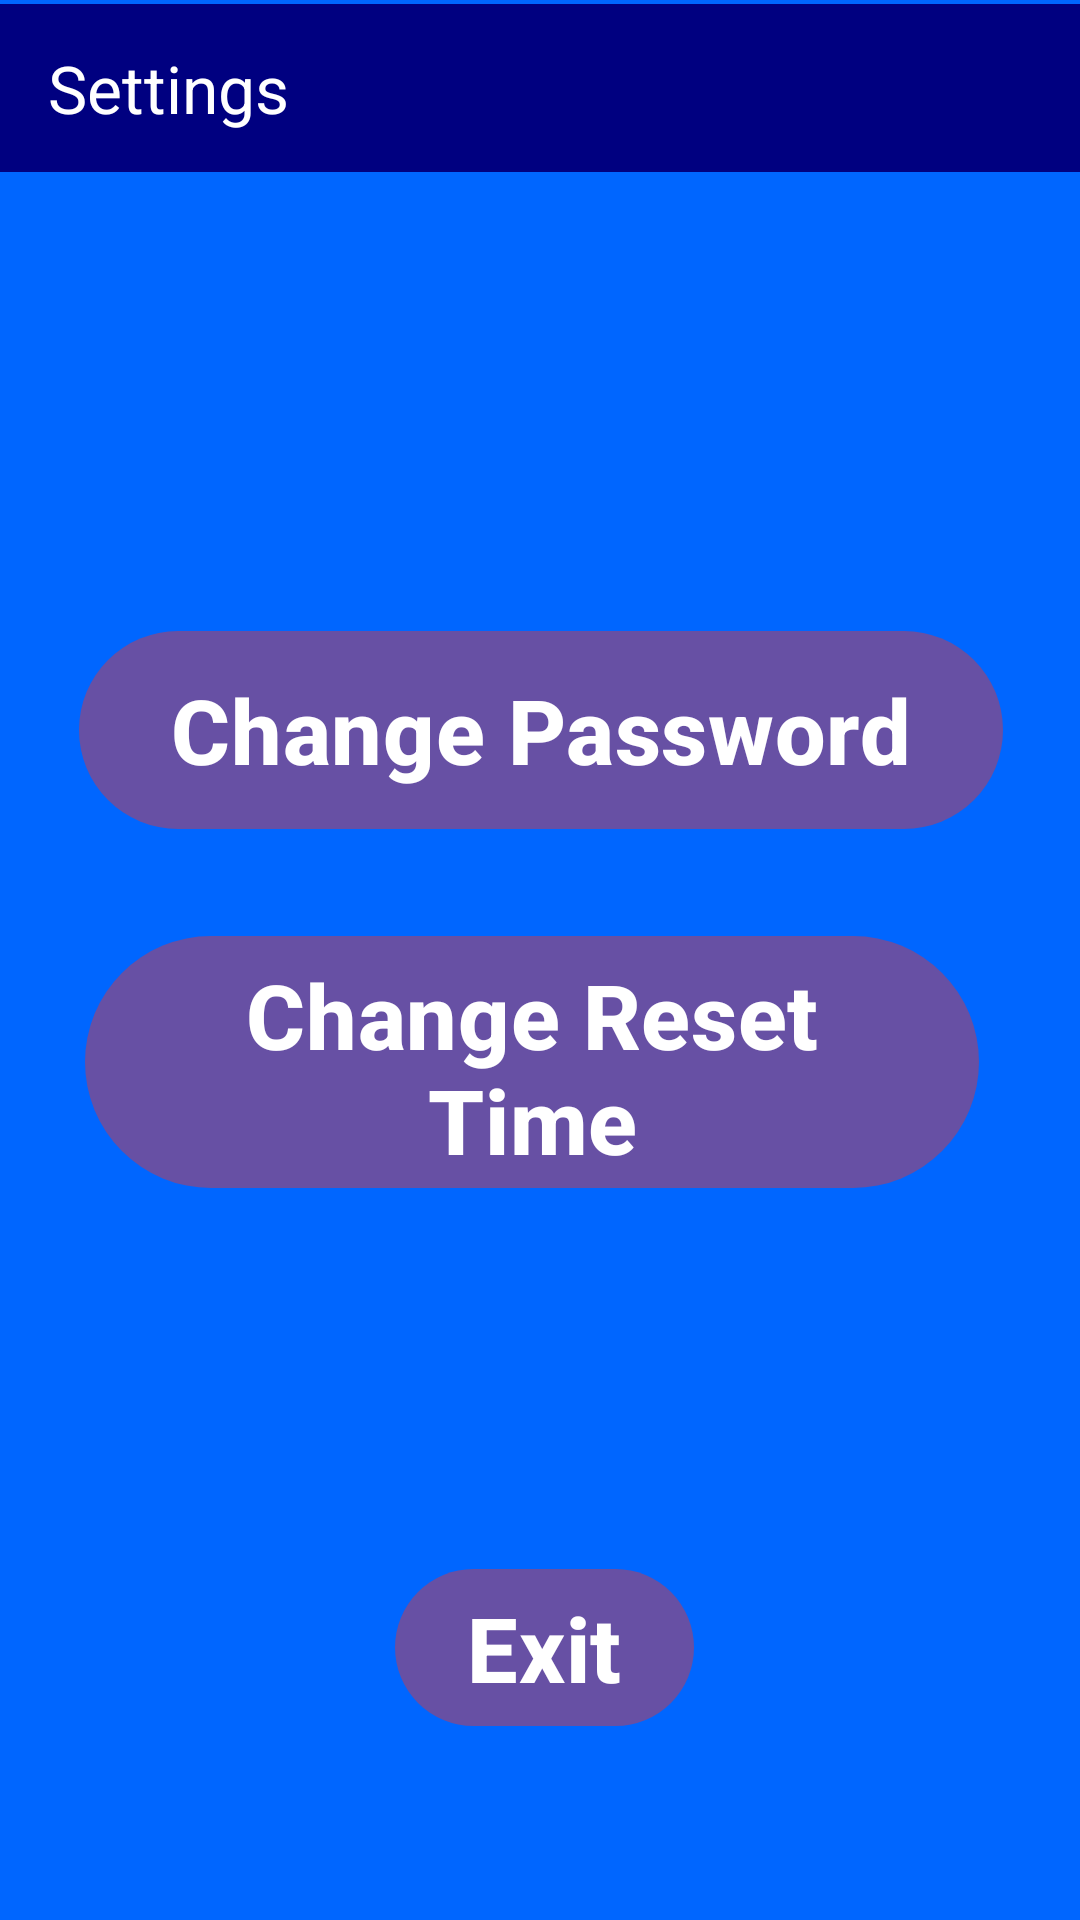

The Android layout XML behind this screen, and the referenced resources:
<!-- AndroidManifest.xml: application theme Theme.Coursework_1 -->
<!-- res/layout/settings_layout.xml -->
<?xml version="1.0" encoding="utf-8"?>
<androidx.constraintlayout.widget.ConstraintLayout
    xmlns:android="http://schemas.android.com/apk/res/android"
    xmlns:app="http://schemas.android.com/apk/res-auto"
    android:layout_width="match_parent"
    android:layout_height="match_parent"
    android:background="@color/teal">

    <com.google.android.material.appbar.MaterialToolbar
        android:id="@+id/main_toolbar"
        android:layout_width="match_parent"
        android:layout_height="56dp"
        android:background="@color/navy_blue"
        android:elevation="1dp"
        app:layout_constraintBottom_toBottomOf="parent"
        app:layout_constraintEnd_toEndOf="parent"
        app:layout_constraintHorizontal_bias="0.0"
        app:layout_constraintStart_toStartOf="parent"
        app:layout_constraintTop_toTopOf="parent"
        app:layout_constraintVertical_bias="0.002"
        app:title="@string/settings"
        app:titleTextColor="@android:color/white" />

    <com.google.android.material.button.MaterialButton
        android:id="@+id/changePasswordSettings"
        android:layout_width="308dp"
        android:layout_height="74dp"
        android:text="@string/change_password"
        android:textSize="30sp"
        android:textStyle="bold"
        app:layout_constraintBottom_toTopOf="@+id/changeResetTimeSetting"
        app:layout_constraintEnd_toEndOf="parent"
        app:layout_constraintHorizontal_bias="0.504"
        app:layout_constraintStart_toStartOf="parent"
        app:layout_constraintTop_toBottomOf="@+id/main_toolbar"
        app:layout_constraintVertical_bias="0.844" />

    <com.google.android.material.button.MaterialButton
        android:id="@+id/changeResetTimeSetting"
        android:layout_width="298dp"
        android:layout_height="92dp"
        android:text="@string/change_reset_time"
        android:textSize="30sp"
        android:textStyle="bold"
        app:layout_constraintBottom_toTopOf="@+id/settingsExit"
        app:layout_constraintEnd_toEndOf="parent"
        app:layout_constraintHorizontal_bias="0.457"
        app:layout_constraintStart_toStartOf="parent"
        app:layout_constraintTop_toBottomOf="@+id/main_toolbar"
        app:layout_constraintVertical_bias="0.678" />

    <com.google.android.material.button.MaterialButton
        android:id="@+id/settingsExit"
        android:layout_width="wrap_content"
        android:layout_height="wrap_content"
        android:text="@string/exit"
        android:textSize="30sp"
        android:textStyle="bold"
        app:layout_constraintBottom_toBottomOf="parent"
        app:layout_constraintEnd_toEndOf="parent"
        app:layout_constraintHorizontal_bias="0.506"
        app:layout_constraintStart_toStartOf="parent"
        app:layout_constraintTop_toBottomOf="@+id/main_toolbar"
        app:layout_constraintVertical_bias="0.884" />

</androidx.constraintlayout.widget.ConstraintLayout>
<!-- resources referenced by this layout -->
<resources>
  <color name="navy_blue">#000080</color>
  <color name="teal">#0066ff</color>
  <string name="change_password">Change Password</string>
  <string name="change_reset_time">Change Reset Time</string>
  <string name="exit">Exit</string>
  <string name="settings">Settings</string>
  <style name="Theme.Coursework_1" parent="Base.Theme.Coursework_1" />
  <style name="Base.Theme.Coursework_1" parent="Theme.Material3.DayNight.NoActionBar">
          
          
      </style>
</resources>
